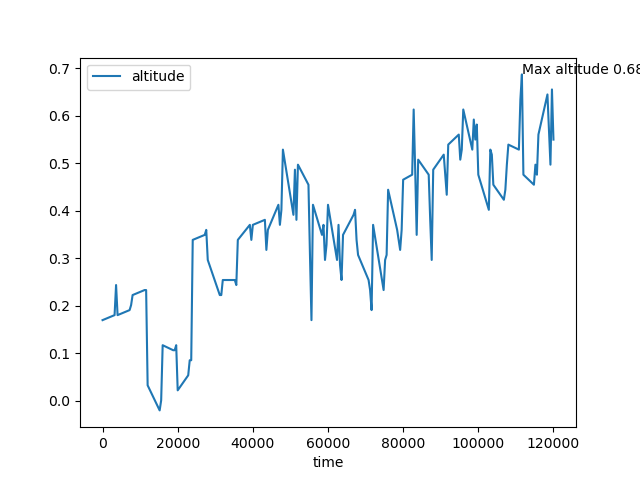

The file beside this chart, header and first rows:
time, altitude
0, 0.1696
3200, 0.1802
3600, 0.2436
4000, 0.1802
7200, 0.1907
7600, 0.2013
8000, 0.2224
11200, 0.233
11600, 0.233
12000, 0.0322
15200, -0.02065
15600, 0.0004932
16000, 0.1168
18800, 0.1062
19200, 0.1062
19600, 0.1168
20000, 0.02163
22800, 0.05334
23200, 0.08505
23600, 0.08505
24000, 0.3387
27200, 0.3493
27600, 0.3598
28000, 0.2964
31200, 0.2224
31600, 0.2224
32000, 0.2542
35200, 0.2542
35600, 0.2436
36000, 0.3387
39200, 0.3704
39600, 0.3387
40000, 0.3704
43200, 0.381
43600, 0.3176
44000, 0.3598
46800, 0.4127
47200, 0.3704
47600, 0.4021
48000, 0.5289
50800, 0.3916
51200, 0.4867
51600, 0.381
52000, 0.4972
54800, 0.455
55200, 0.307
55600, 0.1696
56000, 0.4127
58400, 0.3493
58800, 0.3704
59200, 0.2964
59600, 0.3281
60000, 0.4127
62400, 0.2964
62800, 0.3704
63200, 0.2859
63600, 0.2542
64000, 0.3493
66800, 0.3916
67200, 0.4021
... 58 more rows
